Dataset: DATASETS_ORGANIZED (GitHub, louieesss/Capstone). Classes: not pollinated, pollinated, pollinating.

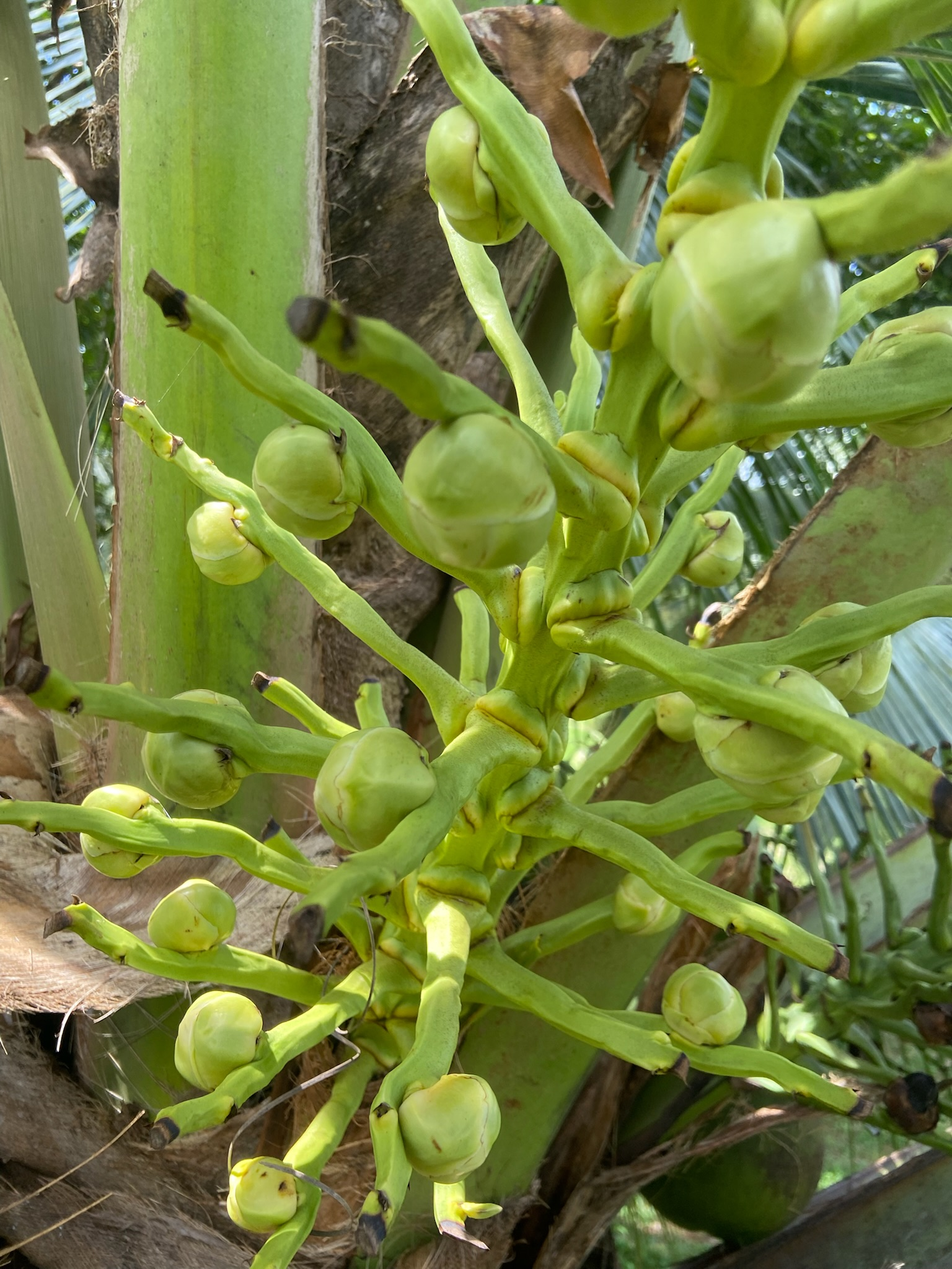
Label: not pollinated

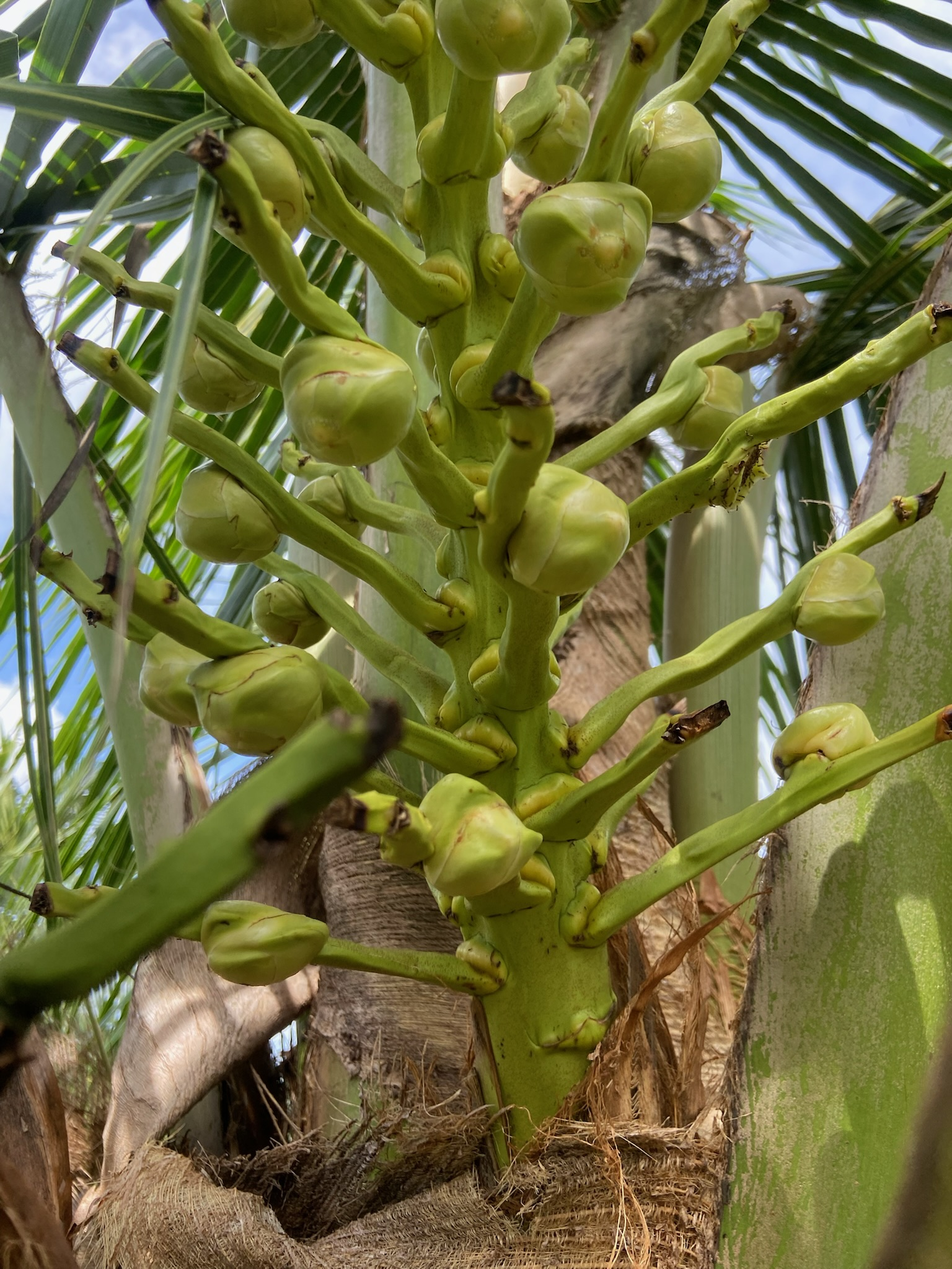
Label: not pollinated

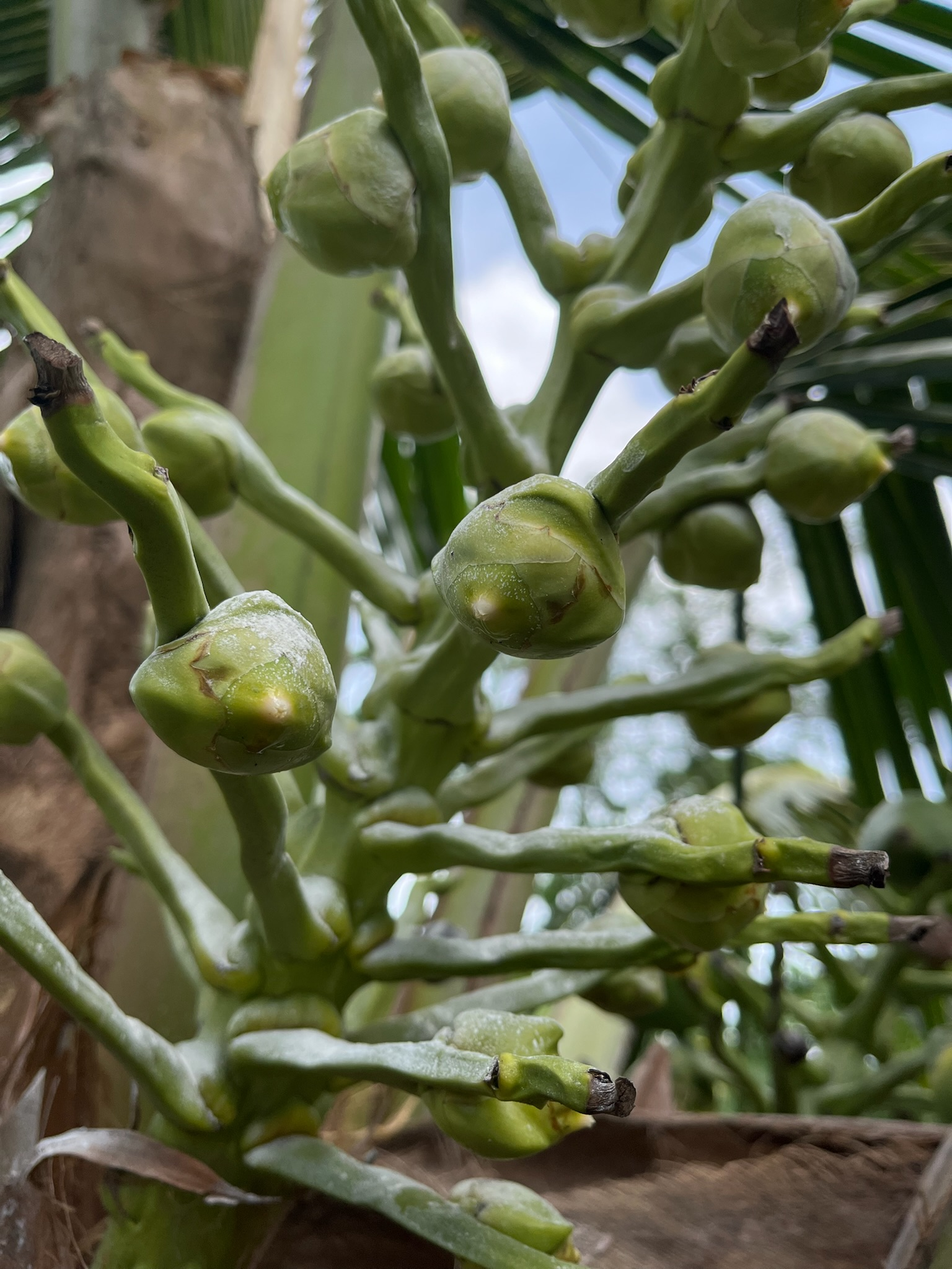
Label: pollinating

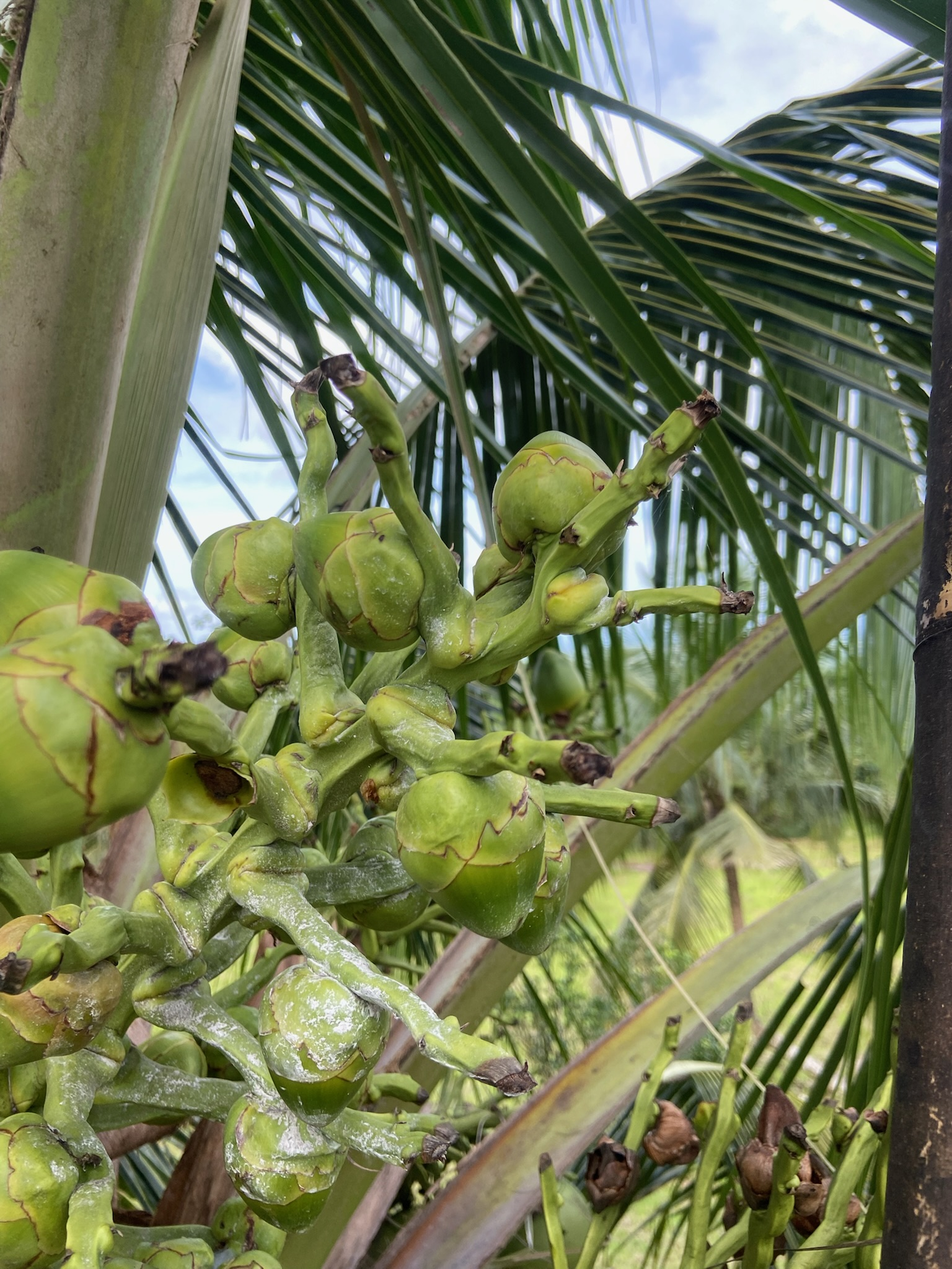
Label: pollinated

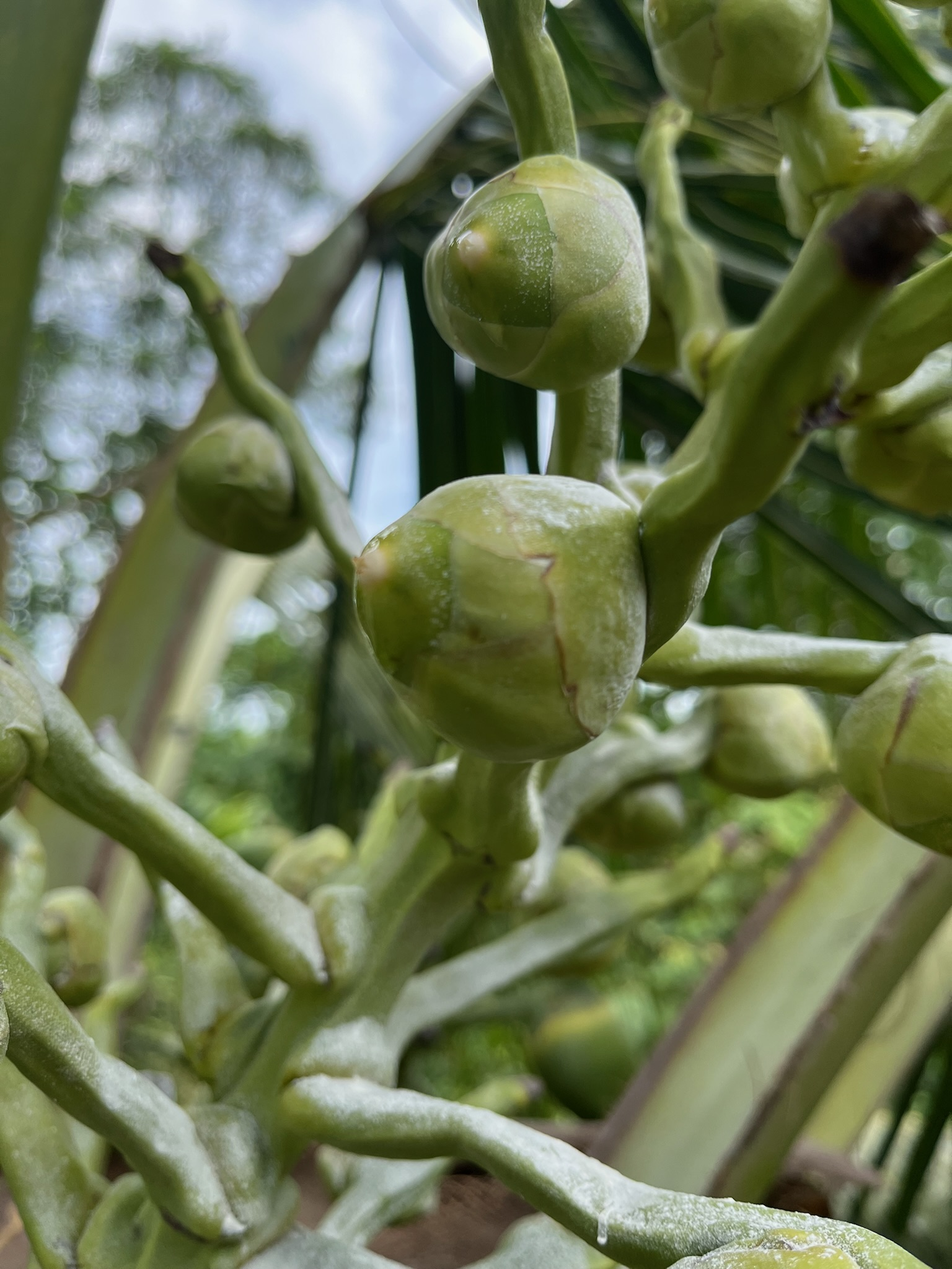
Label: pollinating

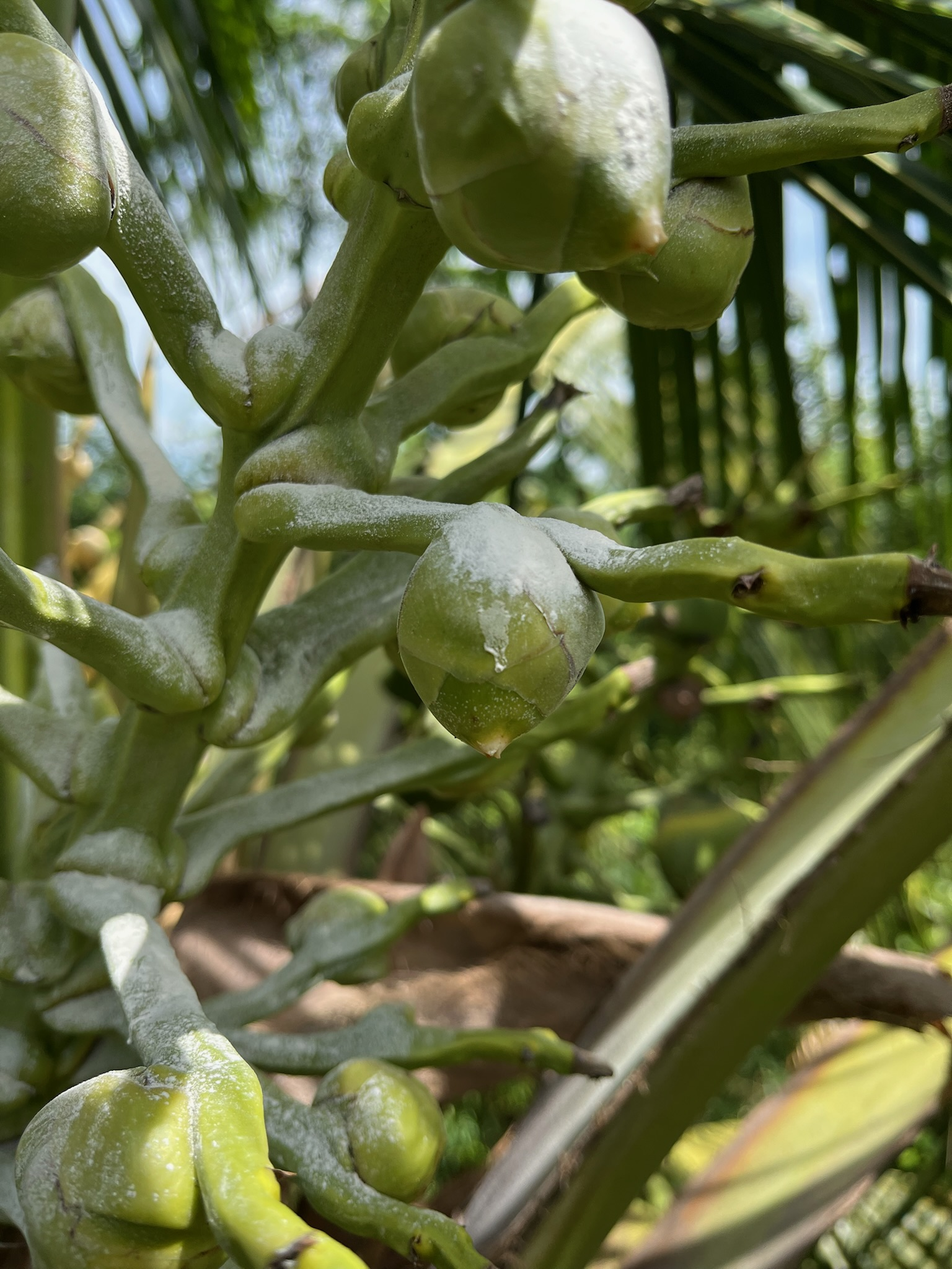
Label: pollinating
